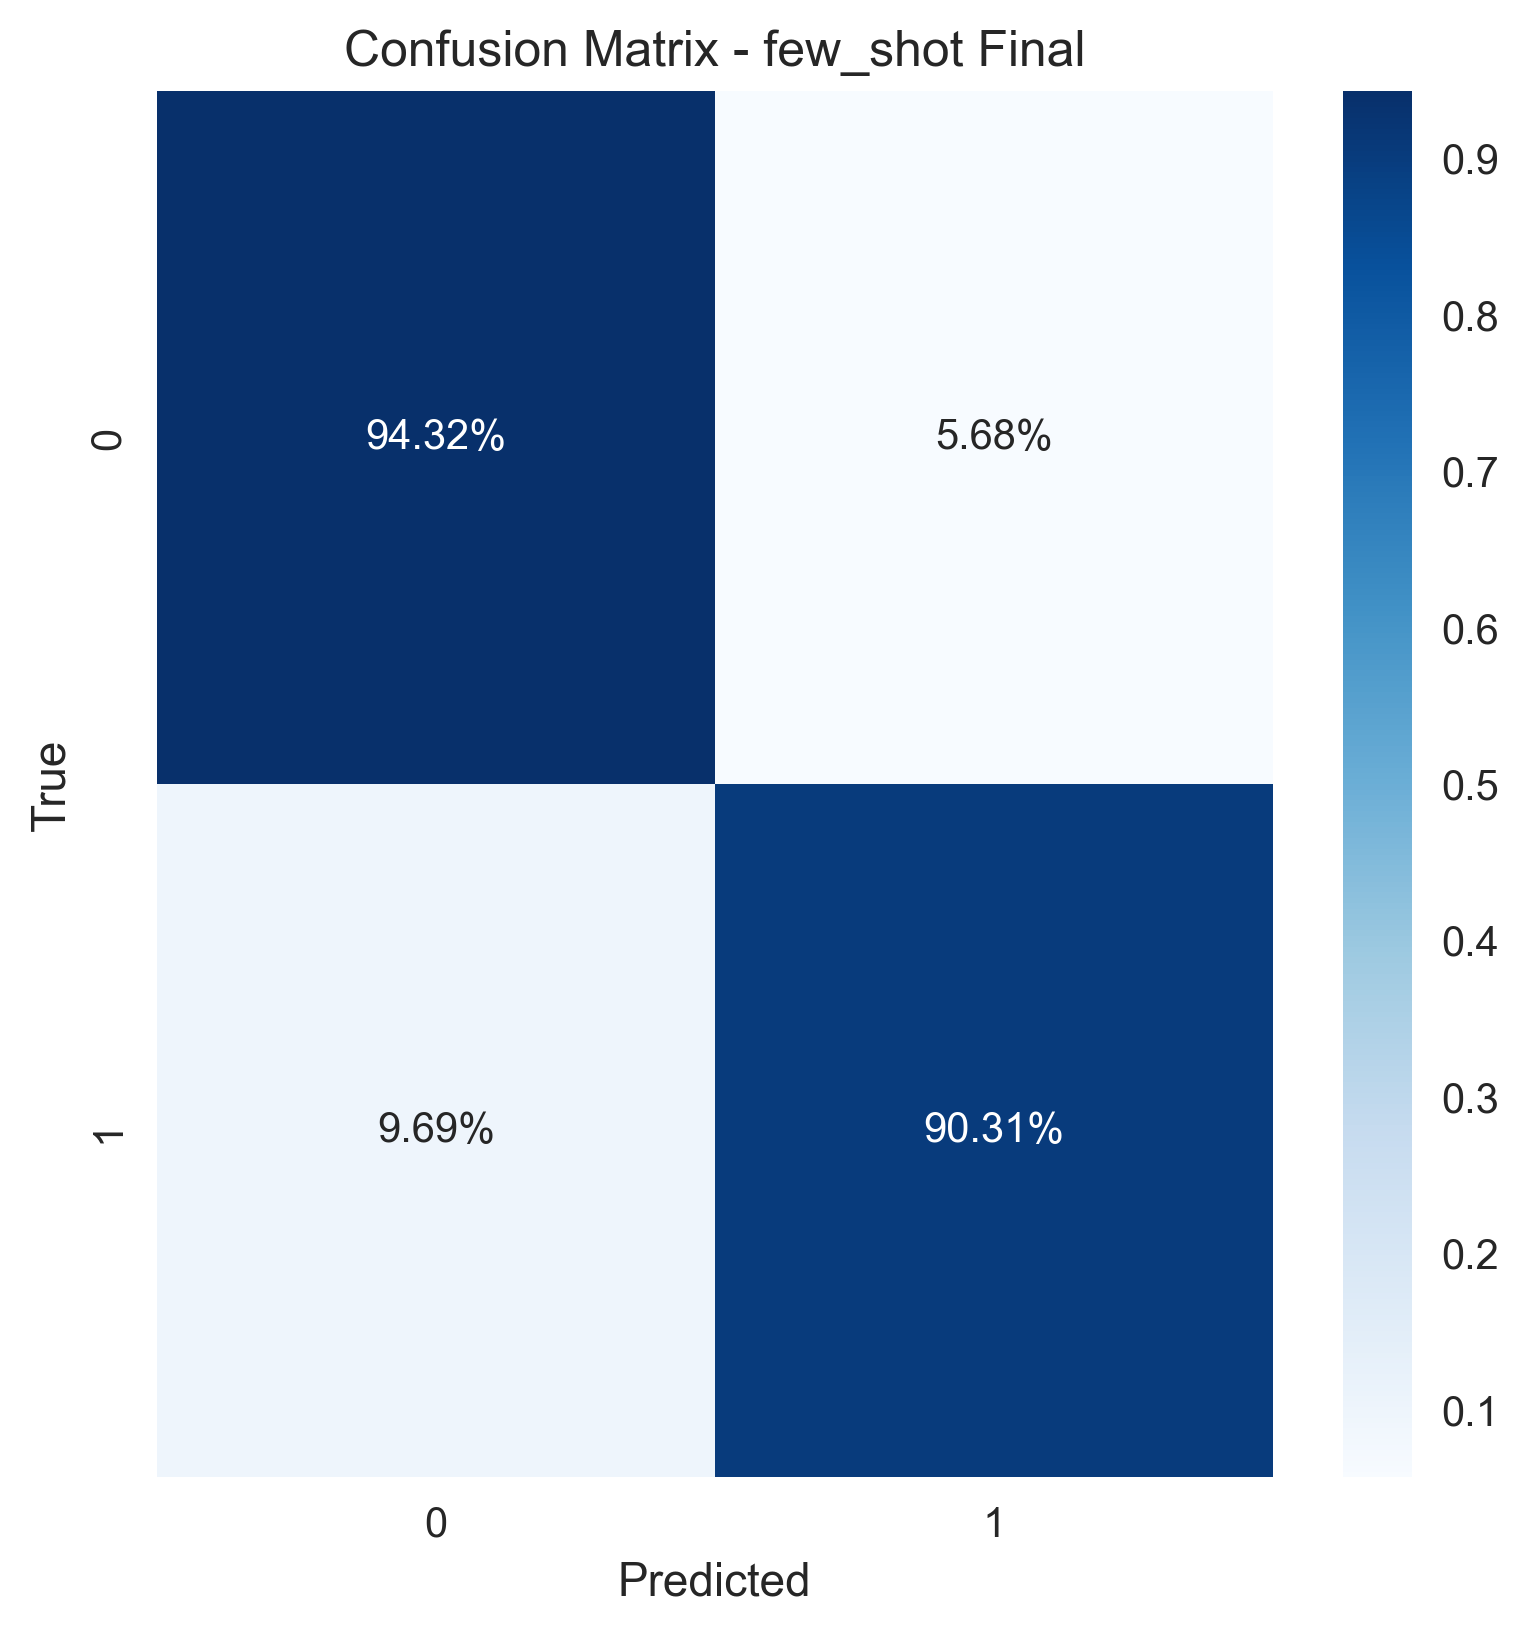

Data behind this chart, as committed beside it:
, Predicted 0, Predicted 1
Actual 0, 2207, 133
Actual 1, 223, 2079
